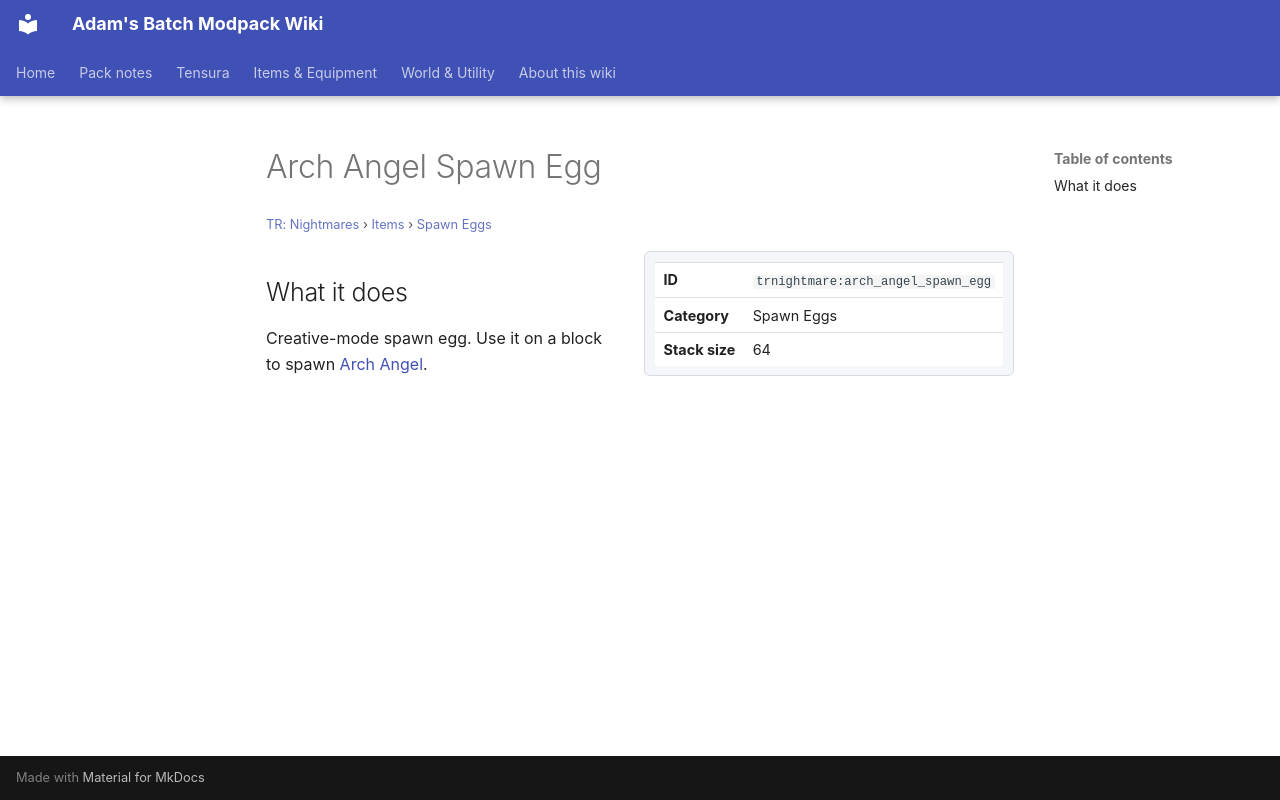

repository: Proteus-Nell/Adams-Batch-MC-Modpack-Wiki · page: tr-nightmares/items/spawn-eggs/arch-angel-spawn-egg/index.html · generator: mkdocs

# Arch Angel Spawn Egg

<small>[TR: Nightmares](../../index.md) &rsaquo; [Items](../index.md) &rsaquo; [Spawn Eggs](index.md)</small>

<div class="infobox" markdown>

| | |
|---|---|
| **ID** | `trnightmare:arch_angel_spawn_egg` |
| **Category** | Spawn Eggs |
| **Stack size** | 64 |

</div>

## What it does

Creative-mode spawn egg. Use it on a block to spawn [Arch Angel](../../mobs/arch-angel.md).
